Image classification data set "test-categorical" (igonzalezespi/TFG on GitHub). Class labels (4): altogrado, ascus, bajogrado, benign.

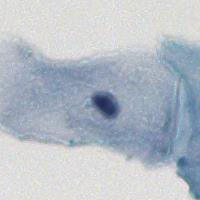
Label: benign

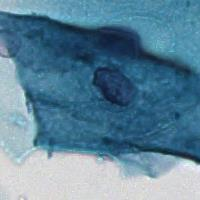
Label: benign

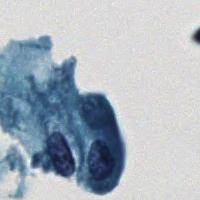
Label: bajogrado

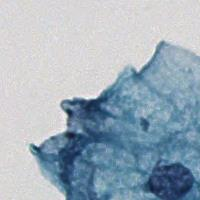
Label: benign

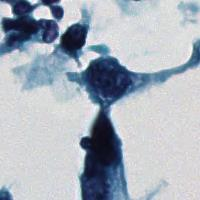
Label: altogrado

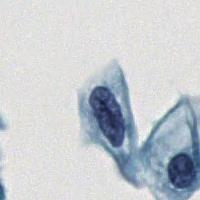
Label: ascus
